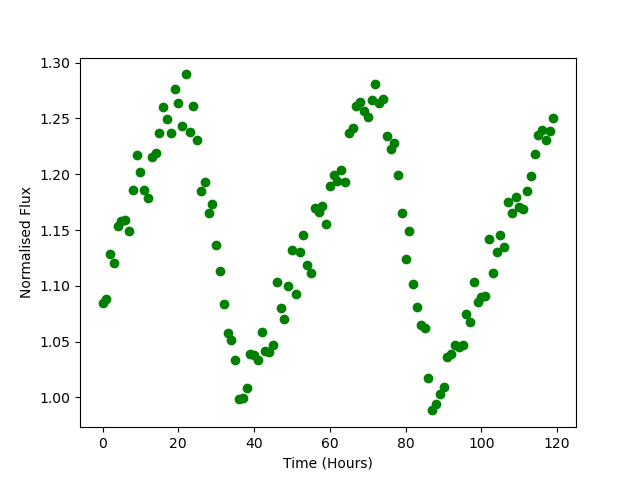

Values plotted in this chart, from the file beside it:
Time, Flux
0.0, 1.085
1.0, 1.088
2.0, 1.128
3.0, 1.12
4.0, 1.154
5.0, 1.158
6.0, 1.159
7.0, 1.149
8.0, 1.186
9.0, 1.217
10.0, 1.202
11.0, 1.186
12.0, 1.179
13.0, 1.215
14.0, 1.219
15.0, 1.237
16.0, 1.26
17.0, 1.25
18.0, 1.237
19.0, 1.276
20.0, 1.264
21.0, 1.243
22.0, 1.289
23.0, 1.238
24.0, 1.261
25.0, 1.23
26.0, 1.185
27.0, 1.193
28.0, 1.165
29.0, 1.174
30.0, 1.136
31.0, 1.113
32.0, 1.083
33.0, 1.058
34.0, 1.051
35.0, 1.034
36.0, 0.9982
37.0, 0.9996
38.0, 1.008
39.0, 1.039
40.0, 1.038
41.0, 1.033
42.0, 1.058
43.0, 1.042
44.0, 1.04
45.0, 1.047
46.0, 1.103
47.0, 1.08
48.0, 1.071
49.0, 1.1
50.0, 1.132
51.0, 1.093
52.0, 1.13
53.0, 1.146
54.0, 1.118
55.0, 1.111
56.0, 1.17
57.0, 1.166
58.0, 1.172
59.0, 1.156
... 60 more rows
